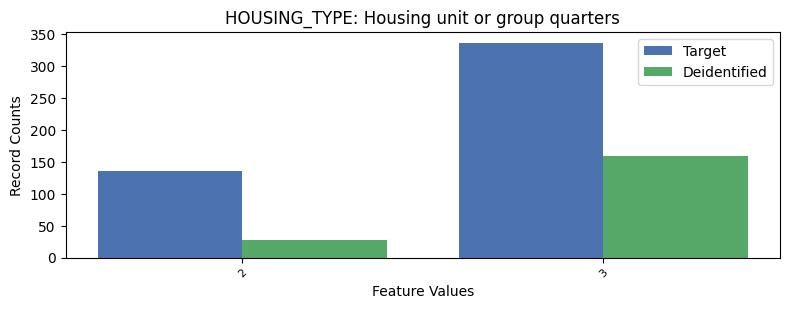

Data behind this chart, as committed beside it:
, HOUSING_TYPE, count_target, count_deidentified
0, 1, 7161, 3456
1, 3, 337, 159
2, 2, 136, 28
